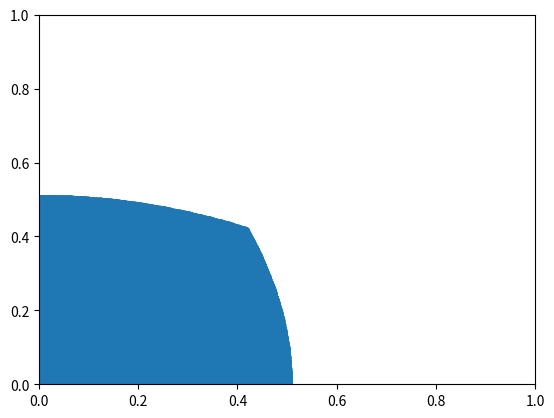

Here is the Python script that generated this plot:
import numpy as np
import matplotlib.pyplot as plt


crumb = 0
crust = 0
circle_crumb = 0
circle_crust = 0
px = []
py = []
cx1 = []
cy1 = []
cx2 = []
cy2 = []
for i in range(1,1000000):
    x = np.random.random_sample()
    y = np.random.random_sample()
    
    
    max_c = max(x,y)
    dist_to_crust = 1 - max_c
    dist_to_center = np.sqrt( np.square(x) + np.square(y))
    #in_circle = np.square(x) + np.square(y)

    #if(in_circle <= 1):
    #    if(dist_to_center <= 0.5):	
    #       circle_crumb = circle_crumb + 1
    #       cx2.append(x)
    #       cy2.append(y)
    #    else:
    #       circle_crust = circle_crust + 1
    #       cx1.append(x)
    #       cy1.append(y)


    if(dist_to_crust <= dist_to_center):
        crust = crust+1
#    print("CRUST")
    else:
        crumb = crumb+1
        px.append(x)
        py.append(y)
#    print("CRUMB")

print("crumb: "+str(crumb))
print("crust: "+str(crust))
total = crumb+crust

per = (crumb/total) * 100

#total_circle = circle_crust+circle_crumb
#per = (circle_crumb/total_circle) * 100

print("answer: "+str(per))

plt.ylim(0, 1)
plt.xlim(0, 1)
plt.scatter(px,py)
#plt.scatter(cx1,cy1,c="red")
#plt.scatter(cx2,cy2,c="blue")


plt.show()
